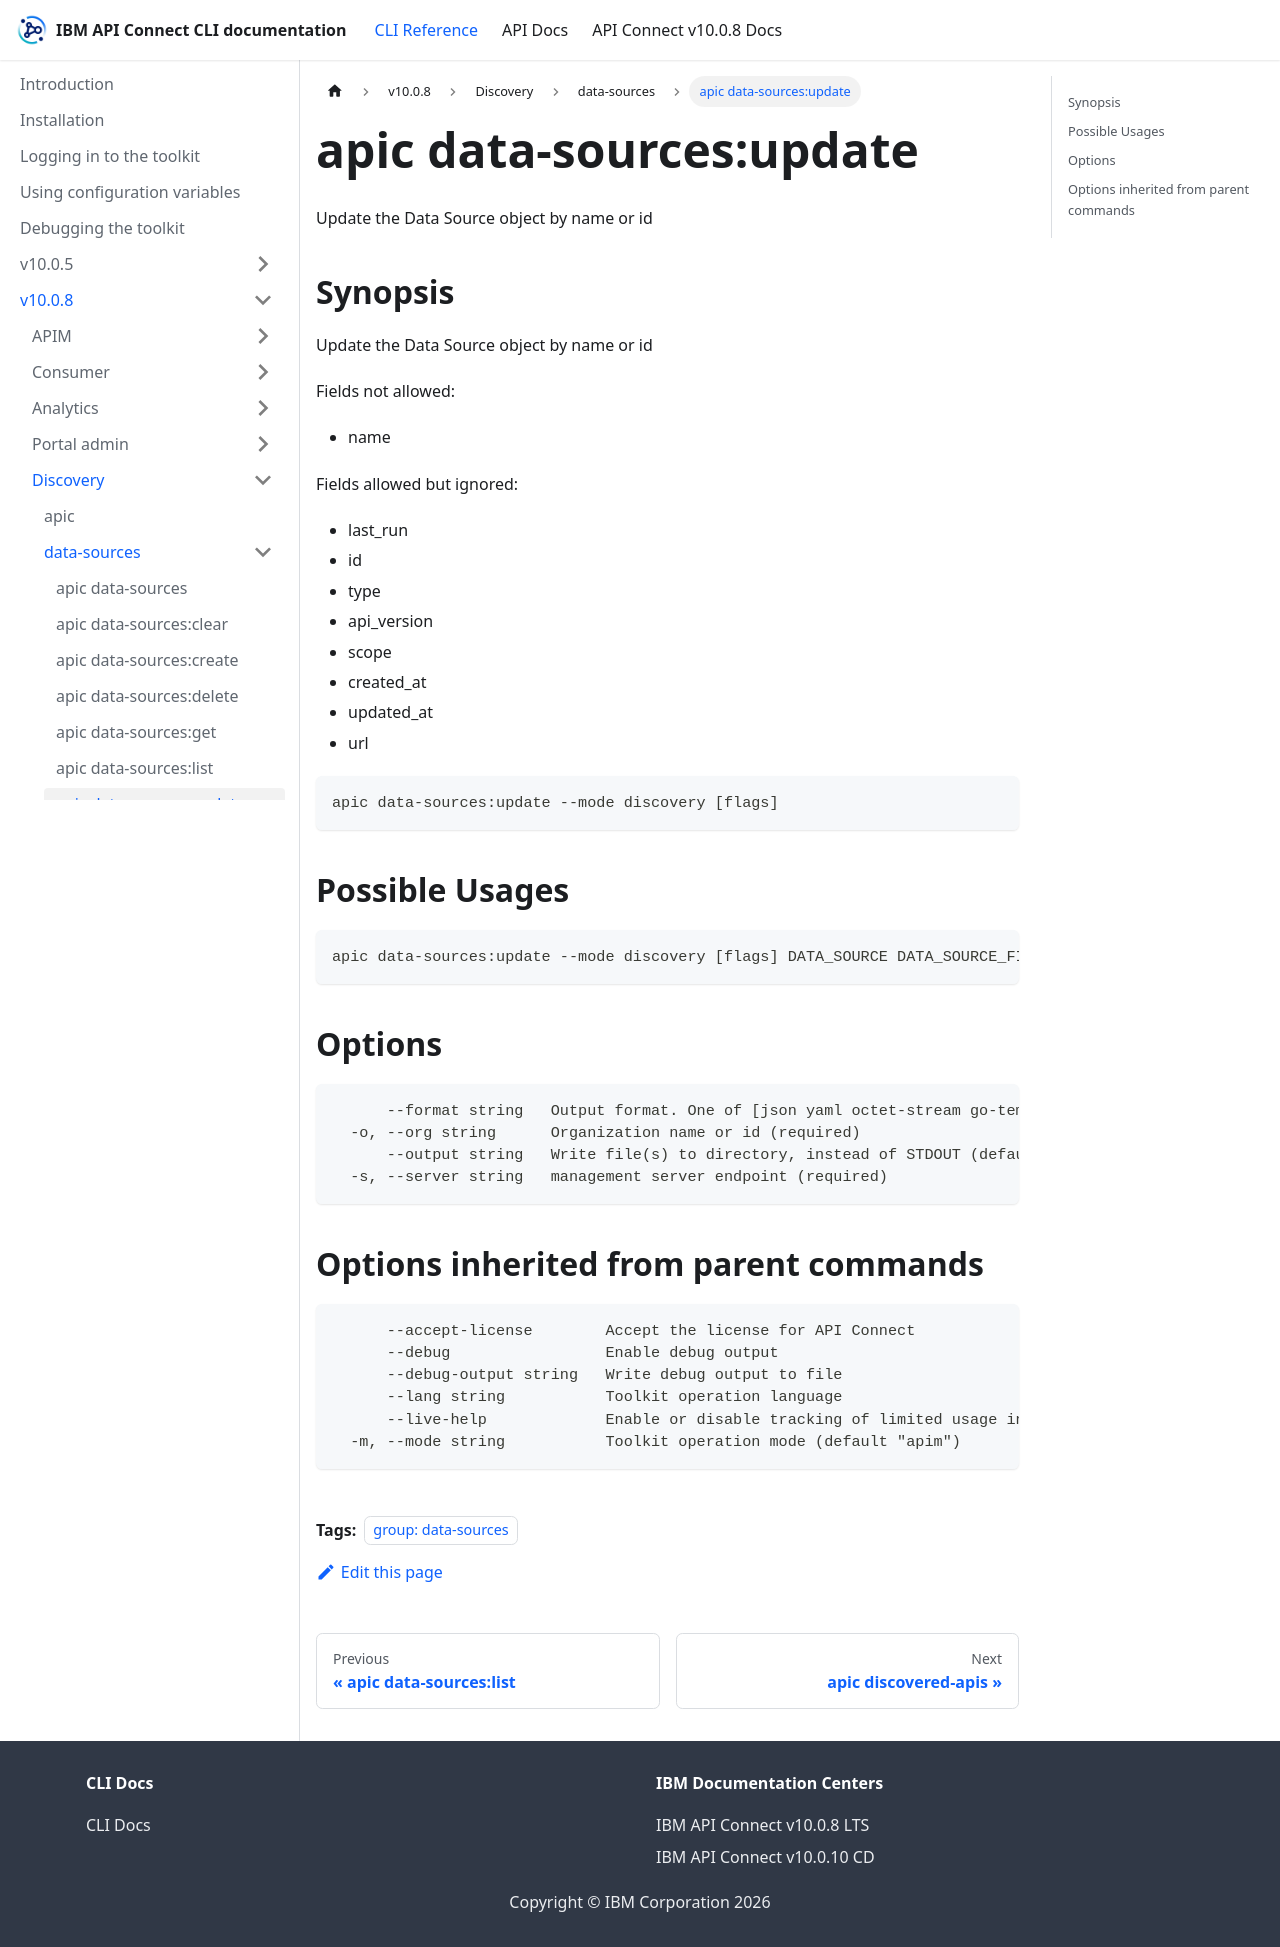

repository: ibm-apiconnect/clidocs · page: docs/v1008/discovery/data-sources/apic_data-sources_update.html · generator: docusaurus

---
tags:
- "group: data-sources"
---
# apic data-sources:update

Update the Data Source object by name or id

## Synopsis

Update the Data Source object by name or id
          
          Fields not allowed:
          - name
          
          Fields allowed but ignored:
          - last_run
          - id
          - type
          - api_version
          - scope
          - created_at
          - updated_at
          - url

```
apic data-sources:update --mode discovery [flags]
```

## Possible Usages

```
apic data-sources:update --mode discovery [flags] DATA_SOURCE DATA_SOURCE_FILE
```

## Options

```
      --format string   Output format. One of [json yaml octet-stream go-template=... go-template-file=...], defaults to yaml.
  -o, --org string      Organization name or id (required)
      --output string   Write file(s) to directory, instead of STDOUT (default "-")
  -s, --server string   management server endpoint (required)
```

## Options inherited from parent commands

```
      --accept-license        Accept the license for API Connect
      --debug                 Enable debug output
      --debug-output string   Write debug output to file
      --lang string           Toolkit operation language
      --live-help             Enable or disable tracking of limited usage information
  -m, --mode string           Toolkit operation mode (default "apim")
```
